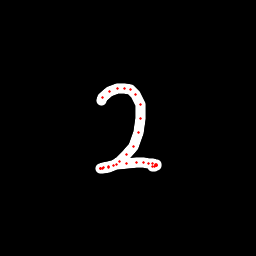

The file beside this chart, header and first rows:
x, y, hover, eod
101.3, 100.1, 0.0, 0.0
102.7, 97.26, 0.0, 0.0
109.8, 91.72, 0.0, 0.0
117.1, 88.66, 0.0, 0.0
124.7, 88.21, 0.0, 0.0
130, 89.56, 0.0, 0.0
135.2, 94.28, 0.0, 0.0
140.1, 104.8, 0.0, 0.0
140.7, 118.9, 0.0, 0.0
138.6, 132.4, 0.0, 0.0
133.4, 146.1, 0.0, 0.0
126.6, 154.7, 0.0, 0.0
119.2, 162, 0.0, 0.0
113.9, 165.4, 0.0, 0.0
108.1, 167.8, 0.0, 0.0
102.4, 168.9, 0.0, 0.0
100.6, 169, 0.0, 0.0
100.6, 168.7, 0.0, 0.0
101, 168.8, 0.0, 0.0
103.2, 167.4, 0.0, 0.0
108.1, 166.1, 0.0, 0.0
116, 164.9, 0.0, 0.0
126.6, 163.1, 0.0, 0.0
136.1, 162.2, 0.0, 0.0
143.4, 162.3, 0.0, 0.0
148.6, 163.1, 0.0, 0.0
152.6, 163.6, 0.0, 0.0
155.8, 164.5, 0.0, 0.0
156.6, 164.7, 0.0, 0.0
157, 165.3, 0.0, 0.0
156.5, 165.3, 0.0, 0.0
155.7, 165.5, 0.0, 0.0
154.4, 166.3, 0.0, 0.0
152.6, 166.6, 0.0, 1.0
